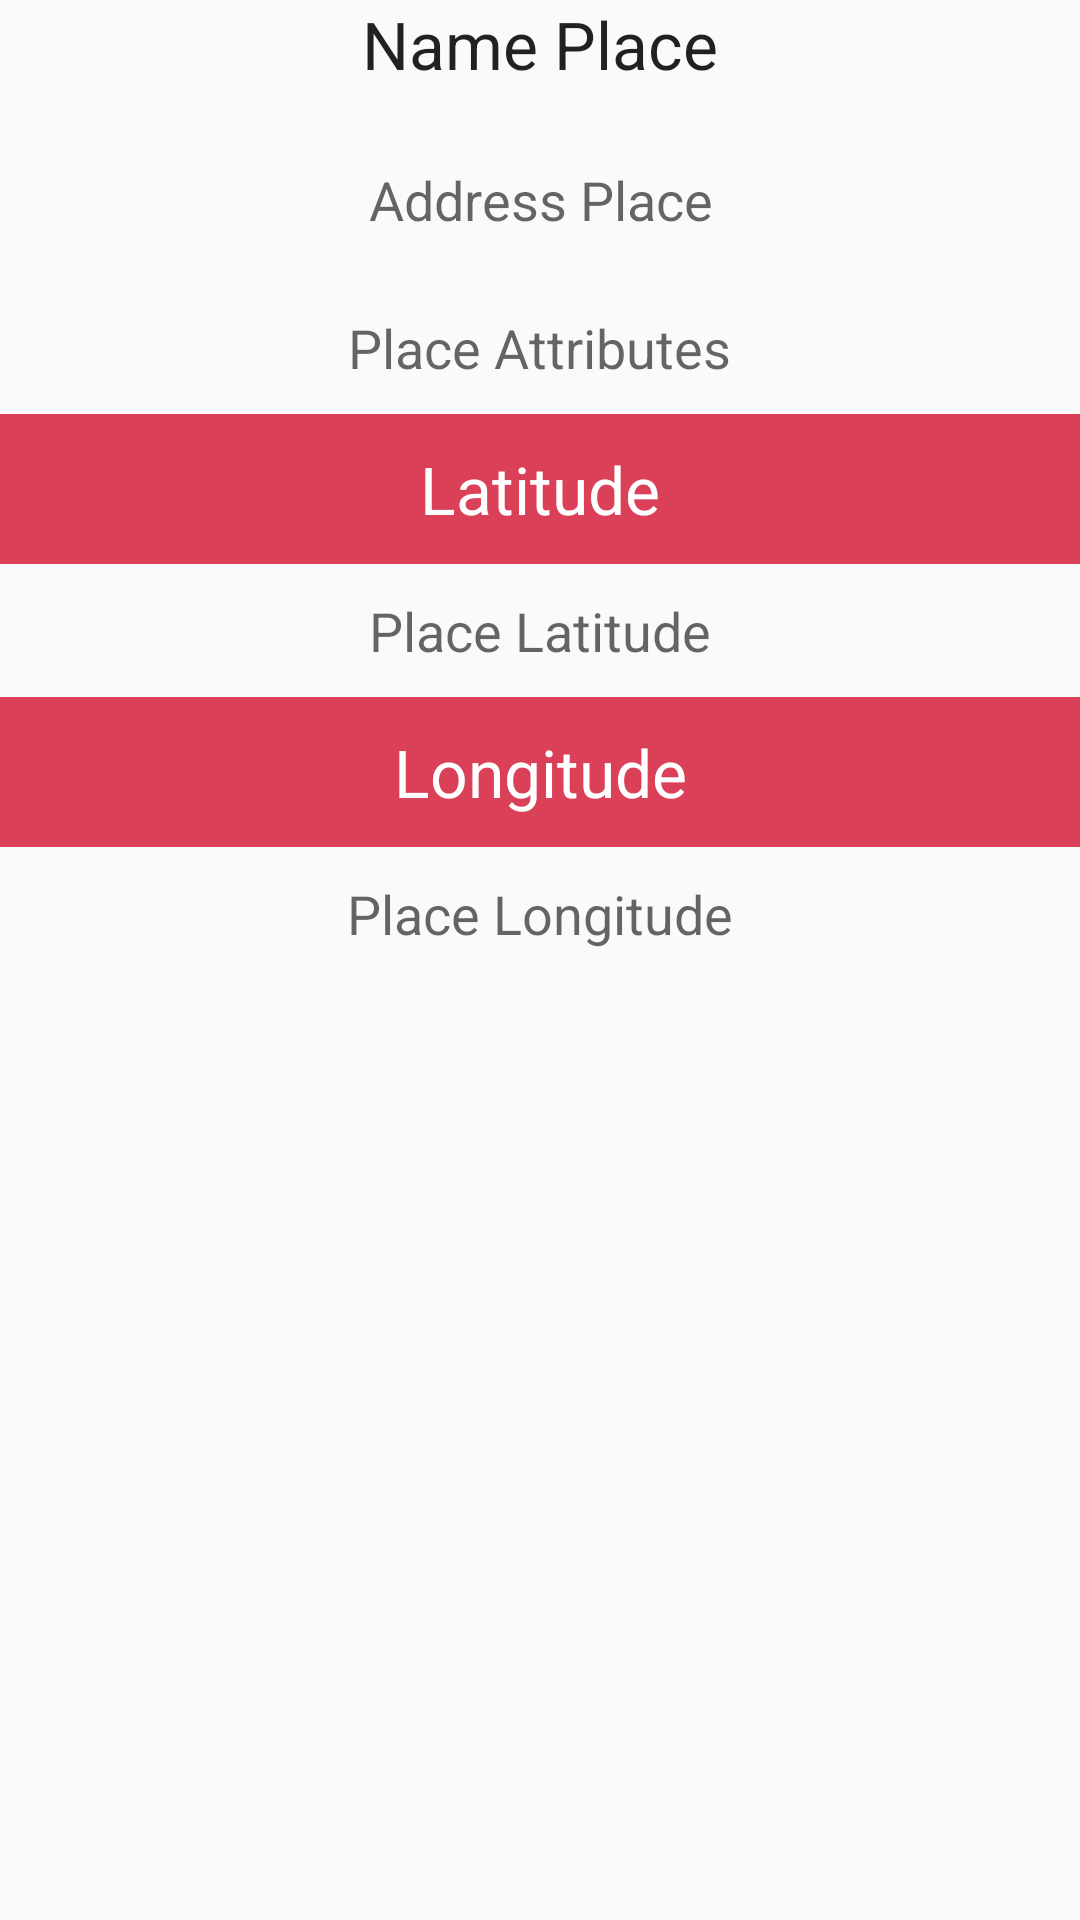

Produce the Android XML layout that renders to this screen, including the resource entries it uses.
<!-- AndroidManifest.xml: application theme AppTheme -->
<!-- res/layout/activity_place_picker.xml -->
<ScrollView
    xmlns:android="http://schemas.android.com/apk/res/android"
    android:layout_height="match_parent"
    android:layout_width="match_parent">
    <RelativeLayout xmlns:android="http://schemas.android.com/apk/res/android"
        xmlns:tools="http://schemas.android.com/tools" android:layout_width="match_parent"
        android:layout_height="match_parent"
        tools:context="it.mobileprogramming.ragnarok.googleplayservices.ReportPlaceActivity">

        <TextView
            android:layout_width="wrap_content"
            android:layout_height="wrap_content"
            android:textAppearance="?android:attr/textAppearanceLarge"
            android:text="@string/PLA_emptyNamePlace"
            android:gravity="center"
            android:id="@+id/nameTextView"
            android:layout_alignParentTop="true"
            android:layout_centerHorizontal="true" />

        <TextView
            android:layout_width="wrap_content"
            android:layout_height="wrap_content"
            android:textAppearance="?android:attr/textAppearanceMedium"
            android:text="@string/PLA_emptyAddrPlace"
            android:paddingTop="25dp"
            android:gravity="center"
            android:id="@+id/addressTextView"
            android:layout_below="@+id/nameTextView"
            android:layout_centerHorizontal="true" />

        <TextView
            android:layout_width="wrap_content"
            android:layout_height="wrap_content"
            android:textAppearance="?android:attr/textAppearanceMedium"
            android:text="@string/PLA_emptyAttrPlace"
            android:paddingTop="25dp"
            android:layout_below="@+id/addressTextView"
            android:gravity="center"
            android:id="@+id/attrTextView"
            android:layout_centerHorizontal="true" />

        <TextView
            android:layout_width="wrap_content"
            android:layout_height="wrap_content"
            android:textAppearance="?android:attr/textAppearanceMedium"
            android:text="@string/PLA_emptyLatitude"
            style="@style/FLPTextViewField"
            android:id="@+id/latTextView"
            android:layout_below="@+id/latitudeText"
            android:layout_centerHorizontal="true" />
        <TextView
            android:layout_width="wrap_content"
            android:layout_height="wrap_content"
            android:textAppearance="?android:attr/textAppearanceMedium"
            android:text="@string/PLA_emptyLongitude"
            style="@style/FLPTextViewField"
            android:id="@+id/lngTextView"
            android:layout_below="@+id/longitudeText"
            android:layout_centerHorizontal="true" />

        <TextView
            android:text="@string/FLP_latitude_label"
            android:id="@+id/latitudeText"
            style="@style/FLPTextView"
            android:layout_below="@+id/attrTextView"
            android:layout_alignParentRight="true"
            android:layout_alignParentEnd="true"
            android:layout_alignParentLeft="true"
            android:layout_alignParentStart="true" />

        <TextView
            android:text="@string/FLP_longitude_label"
            style="@style/FLPTextView"
            android:id="@+id/longitudeText"
            android:layout_below="@+id/latTextView"
            android:layout_centerVertical="true"
            android:layout_alignParentLeft="true"
            android:layout_alignParentStart="true"
            android:layout_alignParentRight="true"
            android:layout_alignParentEnd="true" />
    </RelativeLayout>
</ScrollView>
<!-- resources referenced by this layout -->
<resources>
  <string name="FLP_latitude_label">Latitude</string>
  <string name="FLP_longitude_label">Longitude</string>
  <string name="PLA_emptyAddrPlace">Address Place</string>
  <string name="PLA_emptyAttrPlace">Place Attributes</string>
  <string name="PLA_emptyLatitude">Place Latitude</string>
  <string name="PLA_emptyLongitude">Place Longitude</string>
  <string name="PLA_emptyNamePlace">Name Place</string>
  <style name="FLPTextView">
          <item name="android:layout_marginTop">10dp</item>
          <item name="android:layout_width">match_parent</item>
          <item name="android:layout_height">50dp</item>
          <item name="android:background">@color/bordeaux</item>
          <item name="android:textColor">@android:color/white</item>
          <item name="android:layout_gravity">center</item>
          <item name="android:gravity">center</item>
          <item name="android:textAppearance">?android:attr/textAppearanceLarge</item>
      </style>
  <style name="FLPTextViewField">
          <item name="android:layout_marginTop">10dp</item>
          <item name="android:layout_width">match_parent</item>
          <item name="android:layout_height">50dp</item>
          <item name="android:layout_gravity">center</item>
          <item name="android:gravity">center</item>
          <item name="android:textAppearance">?android:attr/textAppearanceMedium</item>
      </style>
  <style name="AppTheme" parent="Theme.AppCompat.Light.DarkActionBar">
          
          <item name="colorPrimary">@color/bordeaux</item>
          <item name="colorControlNormal">@color/bordeaux</item>
          <item name="colorControlActivated">@color/bordeaux</item>
          <item name="colorControlHighlight">@color/bordeaux</item>
      </style>
  <item name="bordeaux" type="color">#da4057</item>
</resources>
